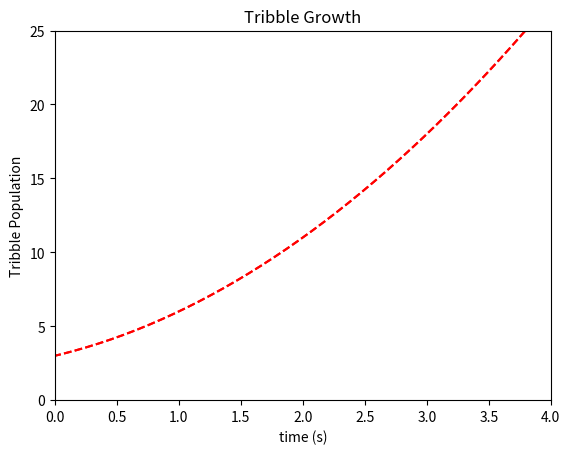
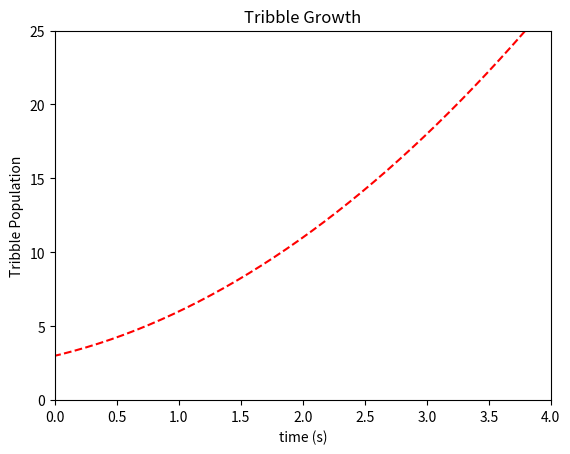
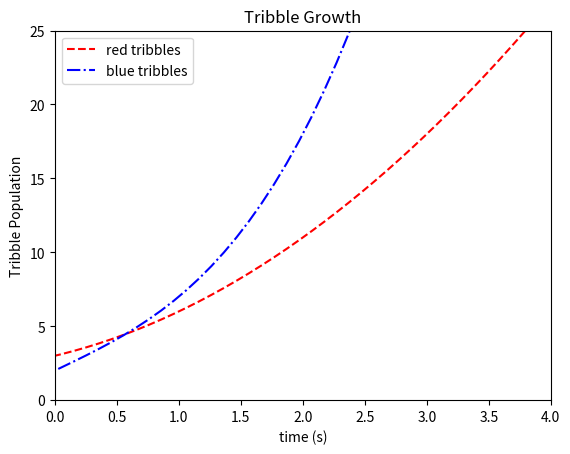
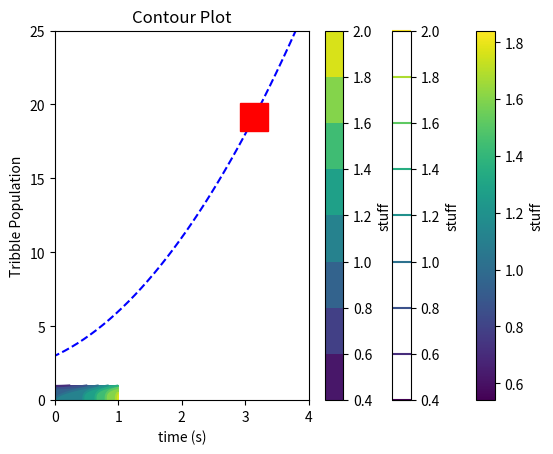
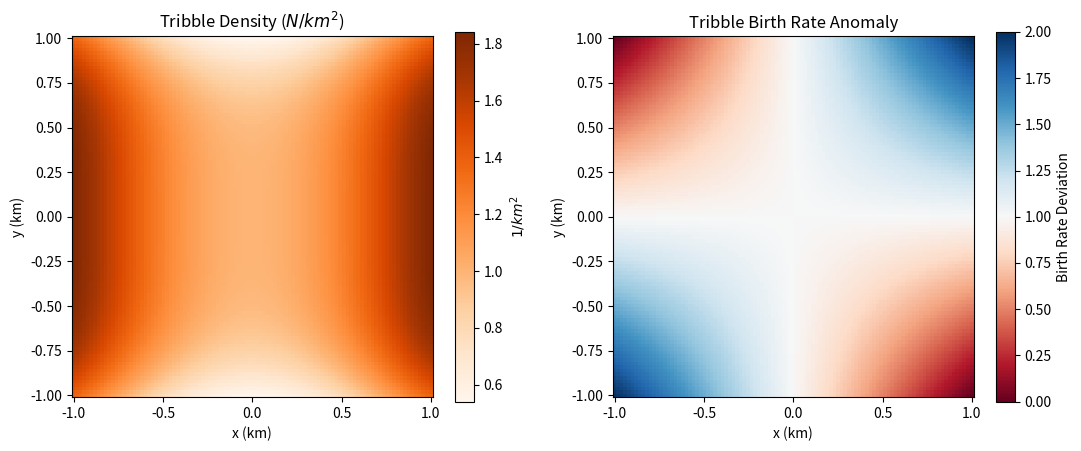
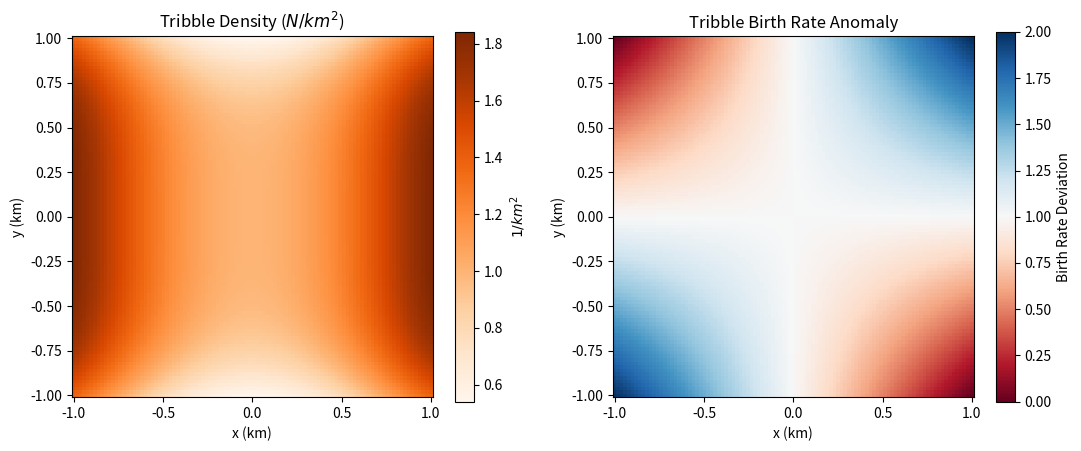

Python code for these plots, in order:
from __future__ import print_function

%matplotlib inline
import numpy
import matplotlib.pyplot as plt

x = numpy.linspace(-5, 5, 100)
f = lambda x: x**2 + 2 * x + 3

plt.plot(x, f(x), 'r--')

plt.show()

x = numpy.linspace(-5, 5, 100)
f = lambda x: x**2 + 2 * x + 3

plt.plot(x, f(x), 'r--')
plt.xlabel("time (s)")
plt.ylabel("Tribble Population")
plt.title("Tribble Growth")
plt.xlim([0, 4])
plt.ylim([0, 25])

plt.show()

x = numpy.linspace(-5, 5, 100)
f = lambda x: x**2 + 2 * x + 3

fig = plt.figure()
axes = fig.add_subplot()

axes.plot(x, f(x), 'r--')
axes.set_xlabel("time (s)")
axes.set_ylabel("Tribble Population")
axes.set_title("Tribble Growth")
axes.set_xlim([0, 4])
axes.set_ylim([0, 25])

plt.show()

x = numpy.linspace(-5, 5, 100)
f = lambda x: x**2 + 2 * x + 3
g = lambda x: x**3 + 4 * x + 2

fig = plt.figure()
axes = fig.add_subplot()

axes.plot(x, f(x), 'r--', label='red tribbles')
axes.plot(x, g(x), 'b-.', label='blue tribbles')
axes.set_xlabel("time (s)")
axes.set_ylabel("Tribble Population")
axes.set_title("Tribble Growth")
axes.set_xlim([0, 4])
axes.set_ylim([0, 25])
axes.legend()

plt.show()

x = numpy.linspace(-5, 5, 100)
f = lambda x: x**2 + 2 * x + 3

fig = plt.figure()
axes = fig.add_subplot()

growth_curve = axes.plot(x, f(x), 'r--')
axes.set_xlabel("time (s)")
axes.set_ylabel("Tribble Population")
axes.set_title("Tribble Growth")
axes.set_xlim([0, 4])
axes.set_ylim([0, 25])

growth_curve[0].set_color('b')
axes.plot(numpy.pi, f(numpy.pi), 'sr', markersize=20)

plt.show()

x = numpy.linspace(-1, 1, 100)
y = numpy.linspace(-1, 1, 100)
X, Y = numpy.meshgrid(x, y)
F = numpy.sin(X**2) + numpy.cos(Y**2)
plt.pcolor(X, Y, F)
plt.colorbar(label="stuff")
plt.title('Pseudo-Color plot')
plt.show()

plt.contour(X, Y, F)
plt.colorbar(label="stuff")
plt.title('Contour Plot')
plt.show()

plt.contourf(X, Y, F)
plt.colorbar(label="stuff")
plt.title('Contour Plot')
plt.show()

x = numpy.linspace(-1, 1, 100)
y = numpy.linspace(-1, 1, 100)
X, Y = numpy.meshgrid(x, y)

fig = plt.figure()
fig.set_figwidth(fig.get_figwidth() * 2)

axes = fig.add_subplot(1, 2, 1, aspect='equal')
tribble_density = axes.pcolor(X, Y, numpy.sin(X**2) + numpy.cos(Y**2), cmap=plt.get_cmap("Oranges"))
axes.set_xlabel("x (km)")
axes.set_ylabel("y (km)")
axes.set_title("Tribble Density ($N/km^2$)")
cbar = fig.colorbar(tribble_density, ax=axes)
cbar.set_label("$1/km^2$")

axes = fig.add_subplot(1, 2, 2, aspect='equal')
klingon_population_density = axes.pcolor(X, Y, X * Y + 1, cmap=plt.get_cmap("RdBu"))
axes.set_xlabel("x (km)")
axes.set_ylabel("y (km)")
axes.set_title("Tribble Birth Rate Anomaly")
cbar = fig.colorbar(klingon_population_density, ax=axes)
cbar.set_label("Birth Rate Deviation")

plt.show()

x = numpy.linspace(-1, 1, 100)
y = numpy.linspace(-1, 1, 100)
X, Y = numpy.meshgrid(x, y)

fig = plt.figure()
fig.set_figwidth(fig.get_figwidth() * 2)

axes = fig.add_subplot(1, 2, 1, aspect='equal')
tribble_density = axes.pcolor(X, Y, numpy.sin(X**2) + numpy.cos(Y**2), cmap=plt.get_cmap("Oranges"))
axes.set_xlabel("x (km)")
axes.set_ylabel("y (km)")
axes.set_title("Tribble Density ($N/km^2$)")
cbar = fig.colorbar(tribble_density, ax=axes)
cbar.set_label("$1/km^2$")

axes = fig.add_subplot(1, 2, 2, aspect='equal')
klingon_population_density = axes.pcolor(X, Y, X * Y + 1, cmap=plt.get_cmap("RdBu"))
axes.set_xlabel("x (km)")
axes.set_ylabel("y (km)")
axes.set_title("Tribble Birth Rate Anomaly")
cbar = fig.colorbar(klingon_population_density, ax=axes)
cbar.set_label("Birth Rate Deviation")

plt.show()
    



